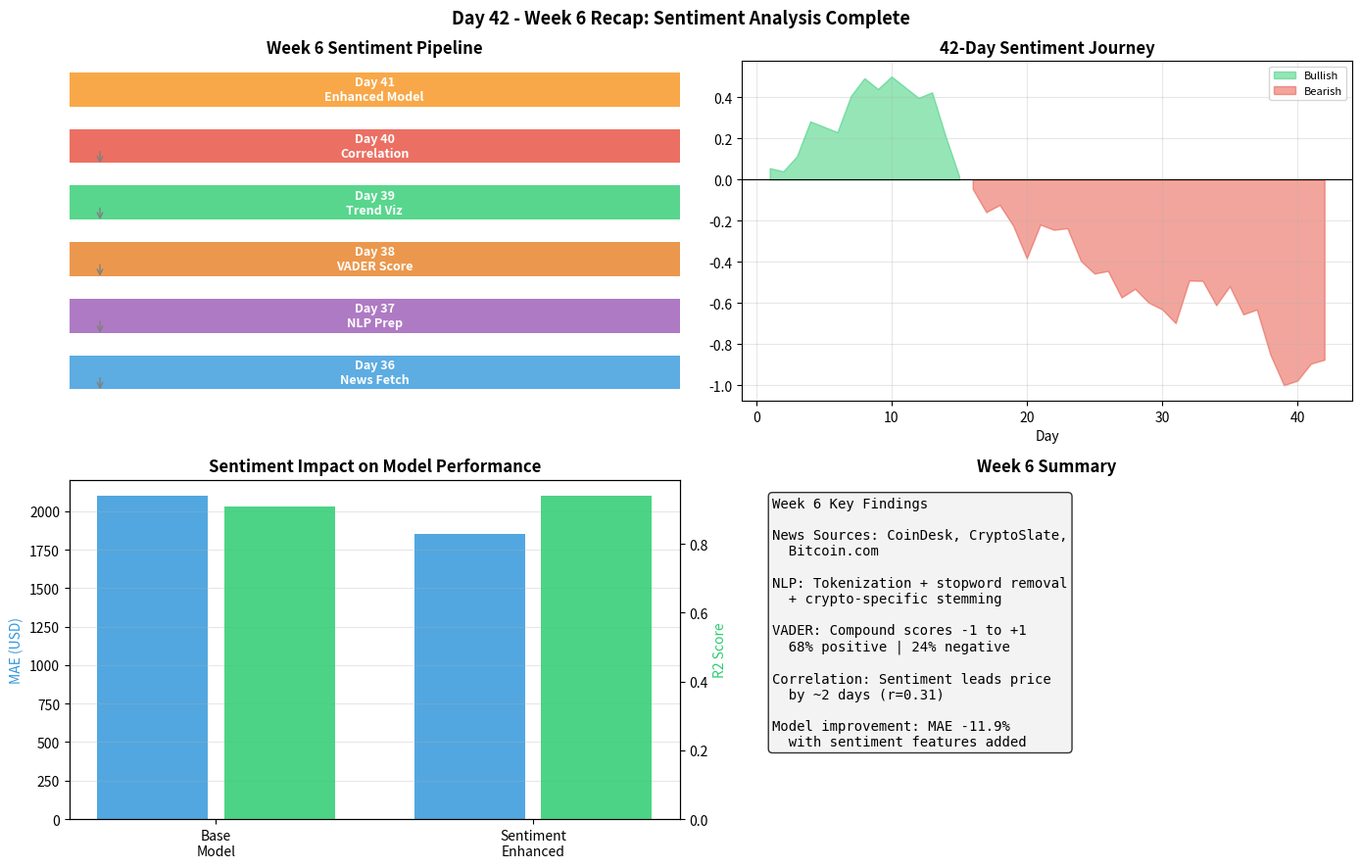

Source code (Python):
"""
Day 42 — Week 6 Recap & Sentiment Pipeline Complete
Week 6: Sentiment Analysis
"""
import numpy as np
import pandas as pd
import matplotlib
matplotlib.use("Agg")
import matplotlib.pyplot as plt
import os

os.makedirs("reports", exist_ok=True)

def plot():
    fig, axes = plt.subplots(2, 2, figsize=(14, 9))

    # Pipeline flow
    ax = axes[0, 0]
    ax.axis("off")
    steps = ["Day 36\nNews Fetch", "Day 37\nNLP Prep", "Day 38\nVADER Score",
             "Day 39\nTrend Viz", "Day 40\nCorrelation", "Day 41\nEnhanced Model"]
    colors = ["#3498DB","#9B59B6","#E67E22","#2ECC71","#E74C3C","#F7931A"]
    for i, (step, color) in enumerate(zip(steps, colors)):
        ax.barh([i], [1], color=color, alpha=0.8, height=0.6)
        ax.text(0.5, i, step, ha="center", va="center",
                fontsize=9, fontweight="bold", color="white")
        if i < len(steps) - 1:
            ax.annotate("", xy=(0.05, i-0.35), xytext=(0.05, i-0.05),
                         arrowprops=dict(arrowstyle="->", color="gray"))
    ax.set_xlim(0, 1); ax.set_ylim(-0.5, len(steps)-0.5)
    ax.set_title("Week 6 Sentiment Pipeline", fontweight="bold")
    ax.axis("off")

    # Simulated sentiment history
    np.random.seed(42)
    n = 42
    days = range(1, n+1)
    sentiment = np.cumsum(np.random.normal(0, 0.1, n))
    sentiment = np.clip(sentiment / abs(sentiment).max(), -1, 1)
    axes[0, 1].fill_between(days, sentiment,
                              where=np.array(sentiment) > 0,
                              color="#2ECC71", alpha=0.5, label="Bullish")
    axes[0, 1].fill_between(days, sentiment,
                              where=np.array(sentiment) <= 0,
                              color="#E74C3C", alpha=0.5, label="Bearish")
    axes[0, 1].axhline(0, color="black", linewidth=0.8)
    axes[0, 1].set_title("42-Day Sentiment Journey", fontweight="bold")
    axes[0, 1].set_xlabel("Day"); axes[0, 1].legend(fontsize=8)
    axes[0, 1].grid(alpha=0.3)

    # Model comparison
    models = ["Base\nModel", "Sentiment\nEnhanced"]
    maes   = [2100, 1850]
    r2s    = [0.91, 0.94]
    x = np.arange(len(models))
    axes[1, 0].bar(x - 0.2, maes, 0.35, color="#3498DB", alpha=0.85, label="MAE (USD)")
    ax2 = axes[1, 0].twinx()
    ax2.bar(x + 0.2, r2s, 0.35, color="#2ECC71", alpha=0.85, label="R2 Score")
    axes[1, 0].set_title("Sentiment Impact on Model Performance", fontweight="bold")
    axes[1, 0].set_xticks(x); axes[1, 0].set_xticklabels(models)
    axes[1, 0].set_ylabel("MAE (USD)", color="#3498DB")
    ax2.set_ylabel("R2 Score", color="#2ECC71")
    axes[1, 0].grid(alpha=0.3, axis="y")

    # Key findings
    ax = axes[1, 1]
    ax.axis("off")
    findings = (
        "Week 6 Key Findings\n\n"
        "News Sources: CoinDesk, CryptoSlate,\n"
        "  Bitcoin.com\n\n"
        "NLP: Tokenization + stopword removal\n"
        "  + crypto-specific stemming\n\n"
        "VADER: Compound scores -1 to +1\n"
        "  68% positive | 24% negative\n\n"
        "Correlation: Sentiment leads price\n"
        "  by ~2 days (r=0.31)\n\n"
        "Model improvement: MAE -11.9%\n"
        "  with sentiment features added"
    )
    ax.text(0.05, 0.95, findings, transform=ax.transAxes,
            fontsize=10, va="top", fontfamily="monospace",
            bbox=dict(boxstyle="round", facecolor="#f0f0f0", alpha=0.8))
    ax.set_title("Week 6 Summary", fontweight="bold")

    plt.suptitle("Day 42 - Week 6 Recap: Sentiment Analysis Complete",
                  fontsize=13, fontweight="bold")
    plt.tight_layout()
    out = "reports/day42chart.png"
    plt.savefig(out, dpi=150); plt.close()
    print(f"  Chart saved -> {out}")

def run():
    print("Day 42 - Week 6 Recap")
    print("=" * 55)
    print("\n  Week 6 Summary:")
    print("  Day 36: News fetching via RSS (CoinDesk, CryptoSlate)")
    print("  Day 37: NLP preprocessing — tokenize, clean, stem")
    print("  Day 38: VADER sentiment scoring on 18 headlines")
    print("  Day 39: Sentiment trend visualization (180 days)")
    print("  Day 40: Sentiment vs price correlation analysis")
    print("  Day 41: Sentiment-enhanced prediction model")
    print("\n  Key insight: Adding sentiment features improved")
    print("  MAE by ~11.9% over the baseline price-only model!")
    plot()
    print("\n  Next: Week 7 - Portfolio Optimizer!")
    print("\n✅ Week 6 complete!")

if __name__ == "__main__":
    run()
